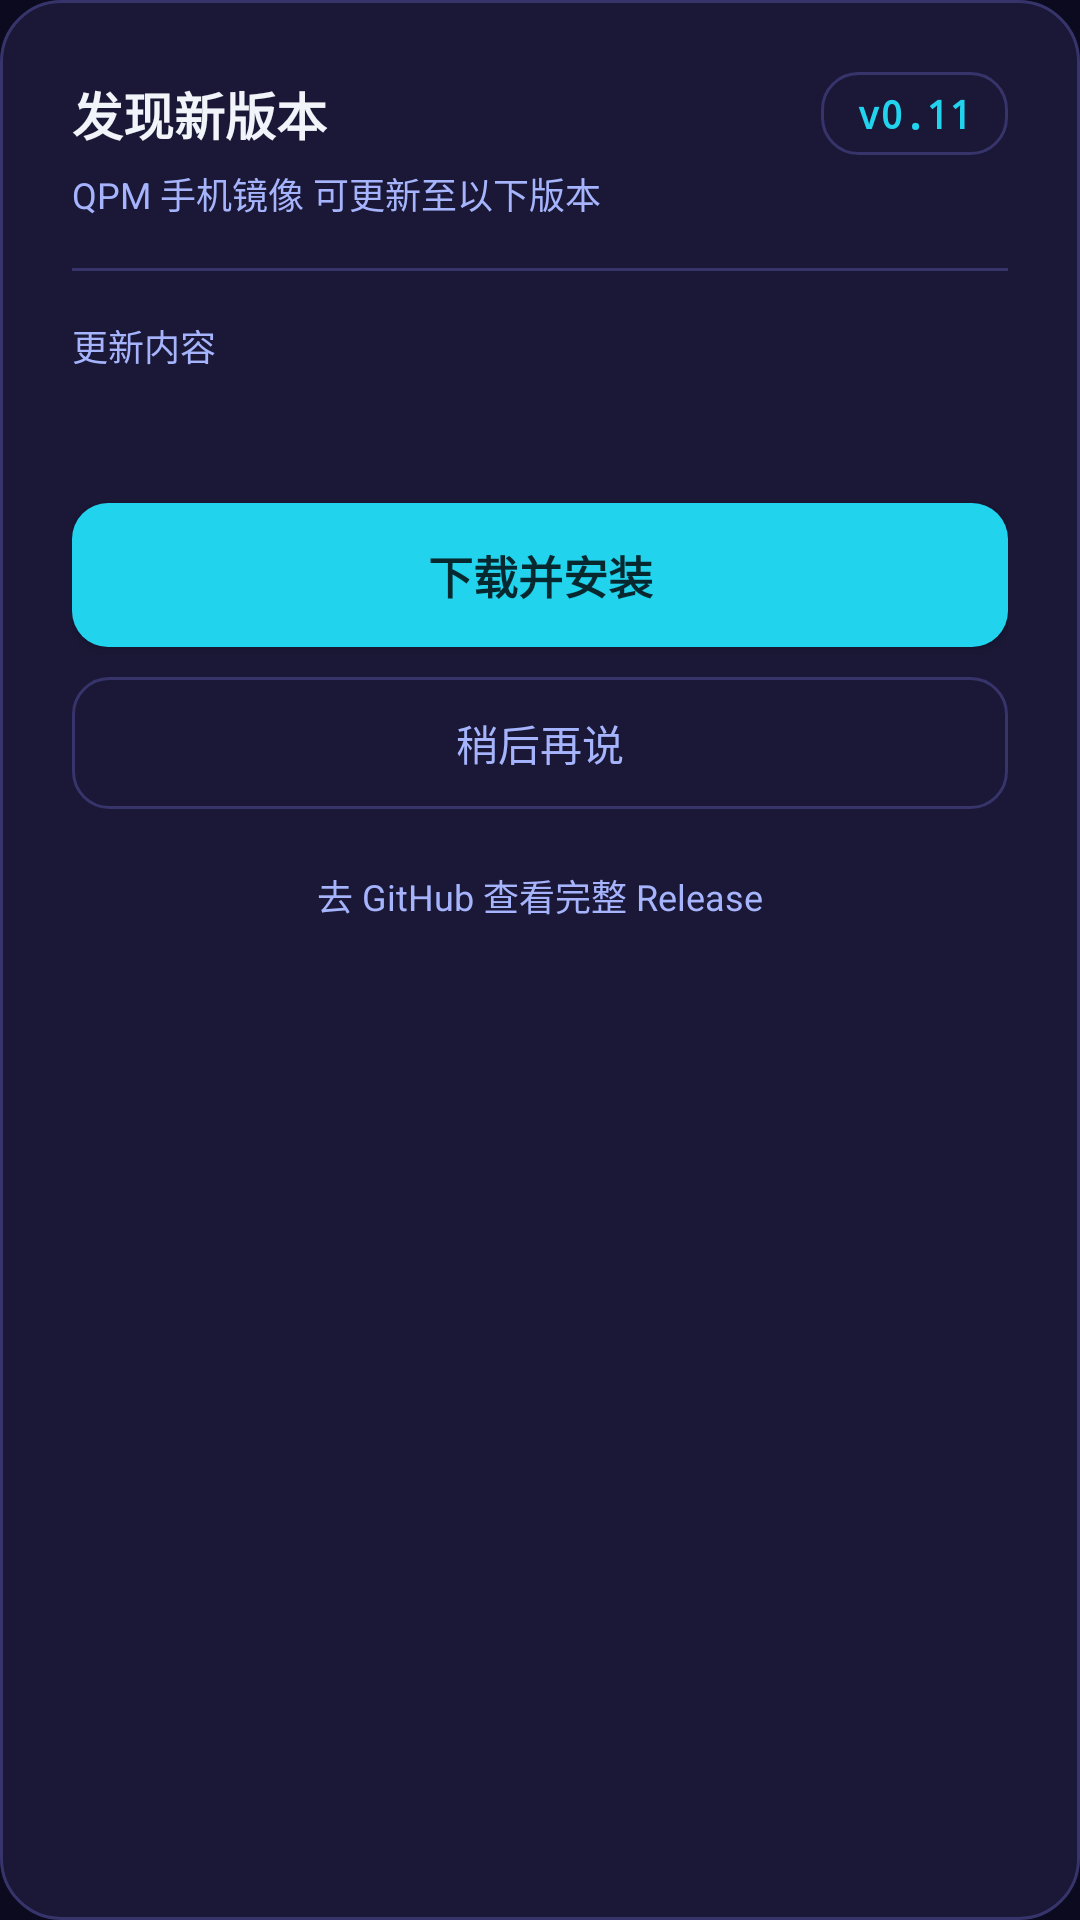

Produce the Android XML layout that renders to this screen, including the resource entries it uses.
<!-- AndroidManifest.xml: application theme Theme.QPM -->
<!-- res/layout/dialog_update_available.xml -->
<?xml version="1.0" encoding="utf-8"?>
<LinearLayout xmlns:android="http://schemas.android.com/apk/res/android"
    android:layout_width="match_parent"
    android:layout_height="wrap_content"
    android:background="@drawable/bg_dialog_card"
    android:orientation="vertical"
    android:paddingStart="24dp"
    android:paddingTop="24dp"
    android:paddingEnd="24dp"
    android:paddingBottom="20dp">

    
    <LinearLayout
        android:layout_width="match_parent"
        android:layout_height="wrap_content"
        android:gravity="center_vertical"
        android:orientation="horizontal">

        <TextView
            android:layout_width="0dp"
            android:layout_height="wrap_content"
            android:layout_weight="1"
            android:text="@string/update_avail_title"
            android:textColor="#F1F5F9"
            android:textSize="17sp"
            android:textStyle="bold" />

        <TextView
            android:id="@+id/tvNewVersion"
            android:layout_width="wrap_content"
            android:layout_height="wrap_content"
            android:background="@drawable/btn_ghost_bg"
            android:fontFamily="monospace"
            android:paddingStart="12dp"
            android:paddingTop="5dp"
            android:paddingEnd="12dp"
            android:paddingBottom="5dp"
            android:text="v0.11"
            android:textColor="#22D3EE"
            android:textSize="13sp"
            android:textStyle="bold" />
    </LinearLayout>

    <TextView
        android:layout_width="match_parent"
        android:layout_height="wrap_content"
        android:layout_marginTop="4dp"
        android:text="@string/update_avail_subtitle"
        android:textColor="#A5B4FC"
        android:textSize="12sp" />

    <View
        android:layout_width="match_parent"
        android:layout_height="1dp"
        android:layout_marginTop="16dp"
        android:background="#37346B" />

    <TextView
        android:layout_width="match_parent"
        android:layout_height="wrap_content"
        android:layout_marginTop="16dp"
        android:text="@string/update_avail_notes"
        android:textColor="#A5B4FC"
        android:textSize="12sp" />

    <ScrollView
        android:layout_width="match_parent"
        android:layout_height="wrap_content"
        android:layout_marginTop="6dp"
        android:maxHeight="216dp">

        <TextView
            android:id="@+id/tvNotes"
            android:layout_width="match_parent"
            android:layout_height="wrap_content"
            android:lineSpacingMultiplier="1.45"
            android:textColor="#F1F5F9"
            android:textSize="13sp" />
    </ScrollView>

    <Button
        android:id="@+id/btnDownload"
        android:layout_width="match_parent"
        android:layout_height="48dp"
        android:layout_marginTop="20dp"
        android:background="@drawable/btn_primary_bg"
        android:text="@string/update_avail_download"
        android:textColor="#06282E"
        android:textSize="15sp"
        android:textStyle="bold" />

    <Button
        android:id="@+id/btnLater"
        android:layout_width="match_parent"
        android:layout_height="44dp"
        android:layout_marginTop="10dp"
        android:background="@drawable/btn_ghost_bg"
        android:text="@string/update_btn_later_manual"
        android:textColor="#A5B4FC"
        android:textSize="14sp" />

    <TextView
        android:id="@+id/tvGithub"
        android:layout_width="match_parent"
        android:layout_height="wrap_content"
        android:layout_marginTop="14dp"
        android:gravity="center"
        android:padding="6dp"
        android:text="@string/update_avail_github"
        android:textColor="#A5B4FC"
        android:textSize="12sp" />
</LinearLayout>
<!-- resources referenced by this layout -->
<resources>
  <!-- drawable bg_dialog_card (drawable) -->
  <?xml version="1.0" encoding="utf-8"?>
  <shape xmlns:android="http://schemas.android.com/apk/res/android"
      android:shape="rectangle">
      <solid android:color="#1A1836" />
      <stroke
          android:width="1dp"
          android:color="#37346B" />
      <corners android:radius="20dp" />
  </shape>
  <!-- drawable btn_ghost_bg (drawable) -->
  <?xml version="1.0" encoding="utf-8"?>
  <shape xmlns:android="http://schemas.android.com/apk/res/android"
      android:shape="rectangle">
      <solid android:color="#00000000" />
      <stroke
          android:width="1dp"
          android:color="#37346B" />
      <corners android:radius="12dp" />
  </shape>
  <!-- drawable btn_primary_bg (drawable) -->
  <?xml version="1.0" encoding="utf-8"?>
  <shape xmlns:android="http://schemas.android.com/apk/res/android"
      android:shape="rectangle">
      <solid android:color="#22D3EE" />
      <corners android:radius="12dp" />
  </shape>
  <string name="update_avail_download">下载并安装</string>
  <string name="update_avail_github">去 GitHub 查看完整 Release</string>
  <string name="update_avail_notes">更新内容</string>
  <string name="update_avail_subtitle">QPM 手机镜像 可更新至以下版本</string>
  <string name="update_avail_title">发现新版本</string>
  <string name="update_btn_later_manual">稍后再说</string>
  <style name="Theme.QPM" parent="Theme.AppCompat.NoActionBar">
          <item name="colorPrimary">@color/brand</item>
          <item name="colorAccent">@color/cyan</item>
          <item name="android:windowBackground">@color/bg</item>
          <item name="android:statusBarColor">@color/bg</item>
          <item name="android:navigationBarColor">@color/bg</item>
          <item name="android:textColorPrimary">@color/text_primary</item>
          <item name="android:textColorSecondary">@color/text_dim</item>
          <item name="android:colorBackground">@color/bg</item>
      </style>
  <color name="brand">#4F46E5</color>
  <color name="cyan">#22D3EE</color>
  <color name="bg">#0B0A1F</color>
  <color name="text_primary">#F1F5F9</color>
  <color name="text_dim">#A5B4FC</color>
</resources>
